Dataset: dataset (GitHub, haihoang1219931/ChessRawData). Classes: bishop, empty square, king, knight, pawn, queen, rook.

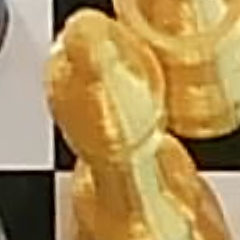
Label: bishop

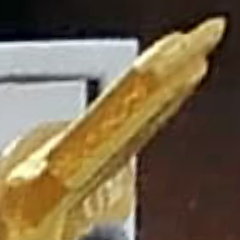
Label: knight

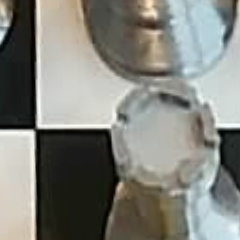
Label: rook

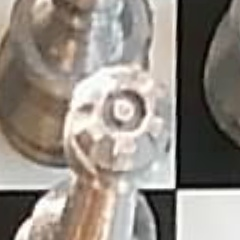
Label: queen

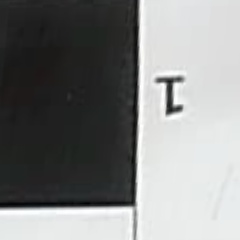
Label: empty square

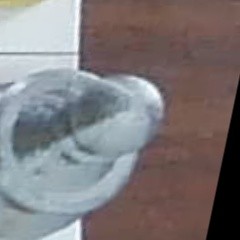
Label: pawn
